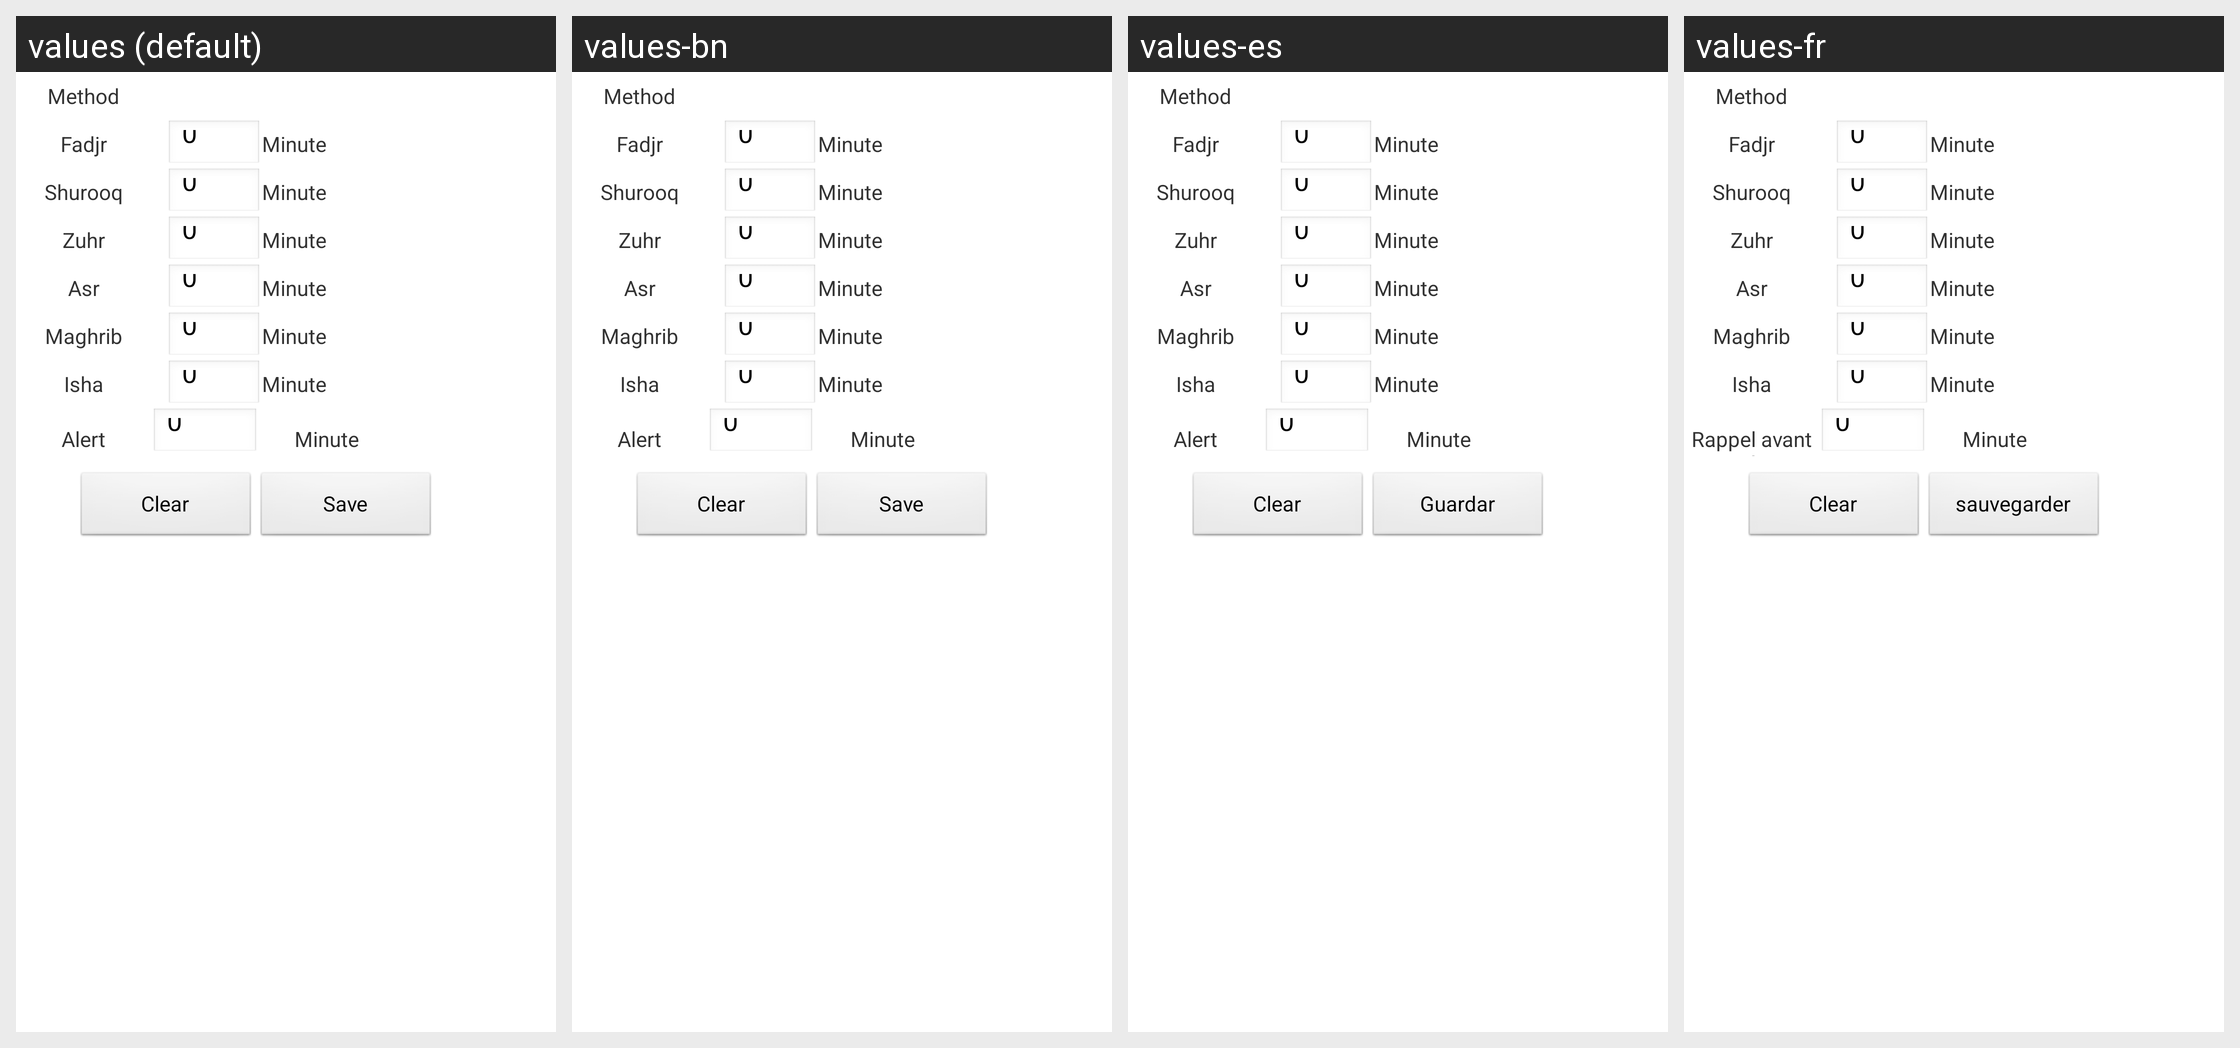

Translations of the strings shown on this Android screen, per locale in the grid:
Android screen res/layout/prayersettingdialog.xml rendered under 4 locales, left to right: values (default), values-bn, values-es, values-fr. Device: Nexus 5 (rendered at 1080×1920; each locale shown at half size, 540×960, under a caption strip naming it); theme AppTheme.
Strings drawn on this screen, with the default value and each locale's value (text and hints the layout hard-codes, and strings that could not be matched under every locale, appear in the picture but are not listed):

method
  values: Method
  values-bn: Method  [not translated; the default value is used]
  values-es: Method  [not translated; the default value is used]
  values-fr: Method  [not translated; the default value is used]

fadjr
  values: Fadjr
  values-bn: Fadjr  [not translated; the default value is used]
  values-es: Fadjr  [not translated; the default value is used]
  values-fr: Fadjr

shurooq
  values: Shurooq
  values-bn: Shurooq  [not translated; the default value is used]
  values-es: Shurooq  [not translated; the default value is used]
  values-fr: Shurooq

zuhr
  values: Zuhr
  values-bn: Zuhr  [not translated; the default value is used]
  values-es: Zuhr  [not translated; the default value is used]
  values-fr: Zuhr

asr
  values: Asr
  values-bn: Asr  [not translated; the default value is used]
  values-es: Asr  [not translated; the default value is used]
  values-fr: Asr

maghrib
  values: Maghrib
  values-bn: Maghrib  [not translated; the default value is used]
  values-es: Maghrib  [not translated; the default value is used]
  values-fr: Maghrib

isha
  values: Isha
  values-bn: Isha  [not translated; the default value is used]
  values-es: Isha  [not translated; the default value is used]
  values-fr: Isha

minute
  values: Minute
  values-bn: Minute  [not translated; the default value is used]
  values-es: Minute  [not translated; the default value is used]
  values-fr: Minute  [not translated; the default value is used]

alert
  values: Alert
  values-bn: Alert  [not translated; the default value is used]
  values-es: Alert  [not translated; the default value is used]
  values-fr: Rappel avant prière

clear
  values: Clear
  values-bn: Clear
  values-es: Clear  [not translated; the default value is used]
  values-fr: Clear  [not translated; the default value is used]

save
  values: Save
  values-bn: Save
  values-es: Guardar
  values-fr: sauvegarder
